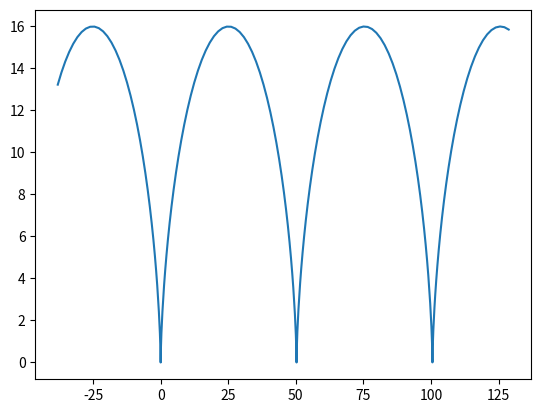

Generate this figure with matplotlib:
from matplotlib.animation import FuncAnimation
import matplotlib.pyplot as plt
import numpy as np

def cicloid(R=10):
    t = np.arange(-2 * R, 2 * R, 0.1)
    x = R * (t - np.sin(t))
    y = R * (1 - np.cos(t))
    return x, y
    

    plt.plot(x, y)
    plt.savefig('waves.png')
    plt.close()

def aster(R=8):
    t = np.arange(-2 * R/4, 2 * R, 0.1)
    x = R * (t - np.sin(t))
    y = R * (1 - np.cos(t))
    
    

    plt.plot(x, y)
    plt.savefig('asteroidi.png')
    plt.close()
    
if __name__ == '__main__':
    cicloid()
    aster()
